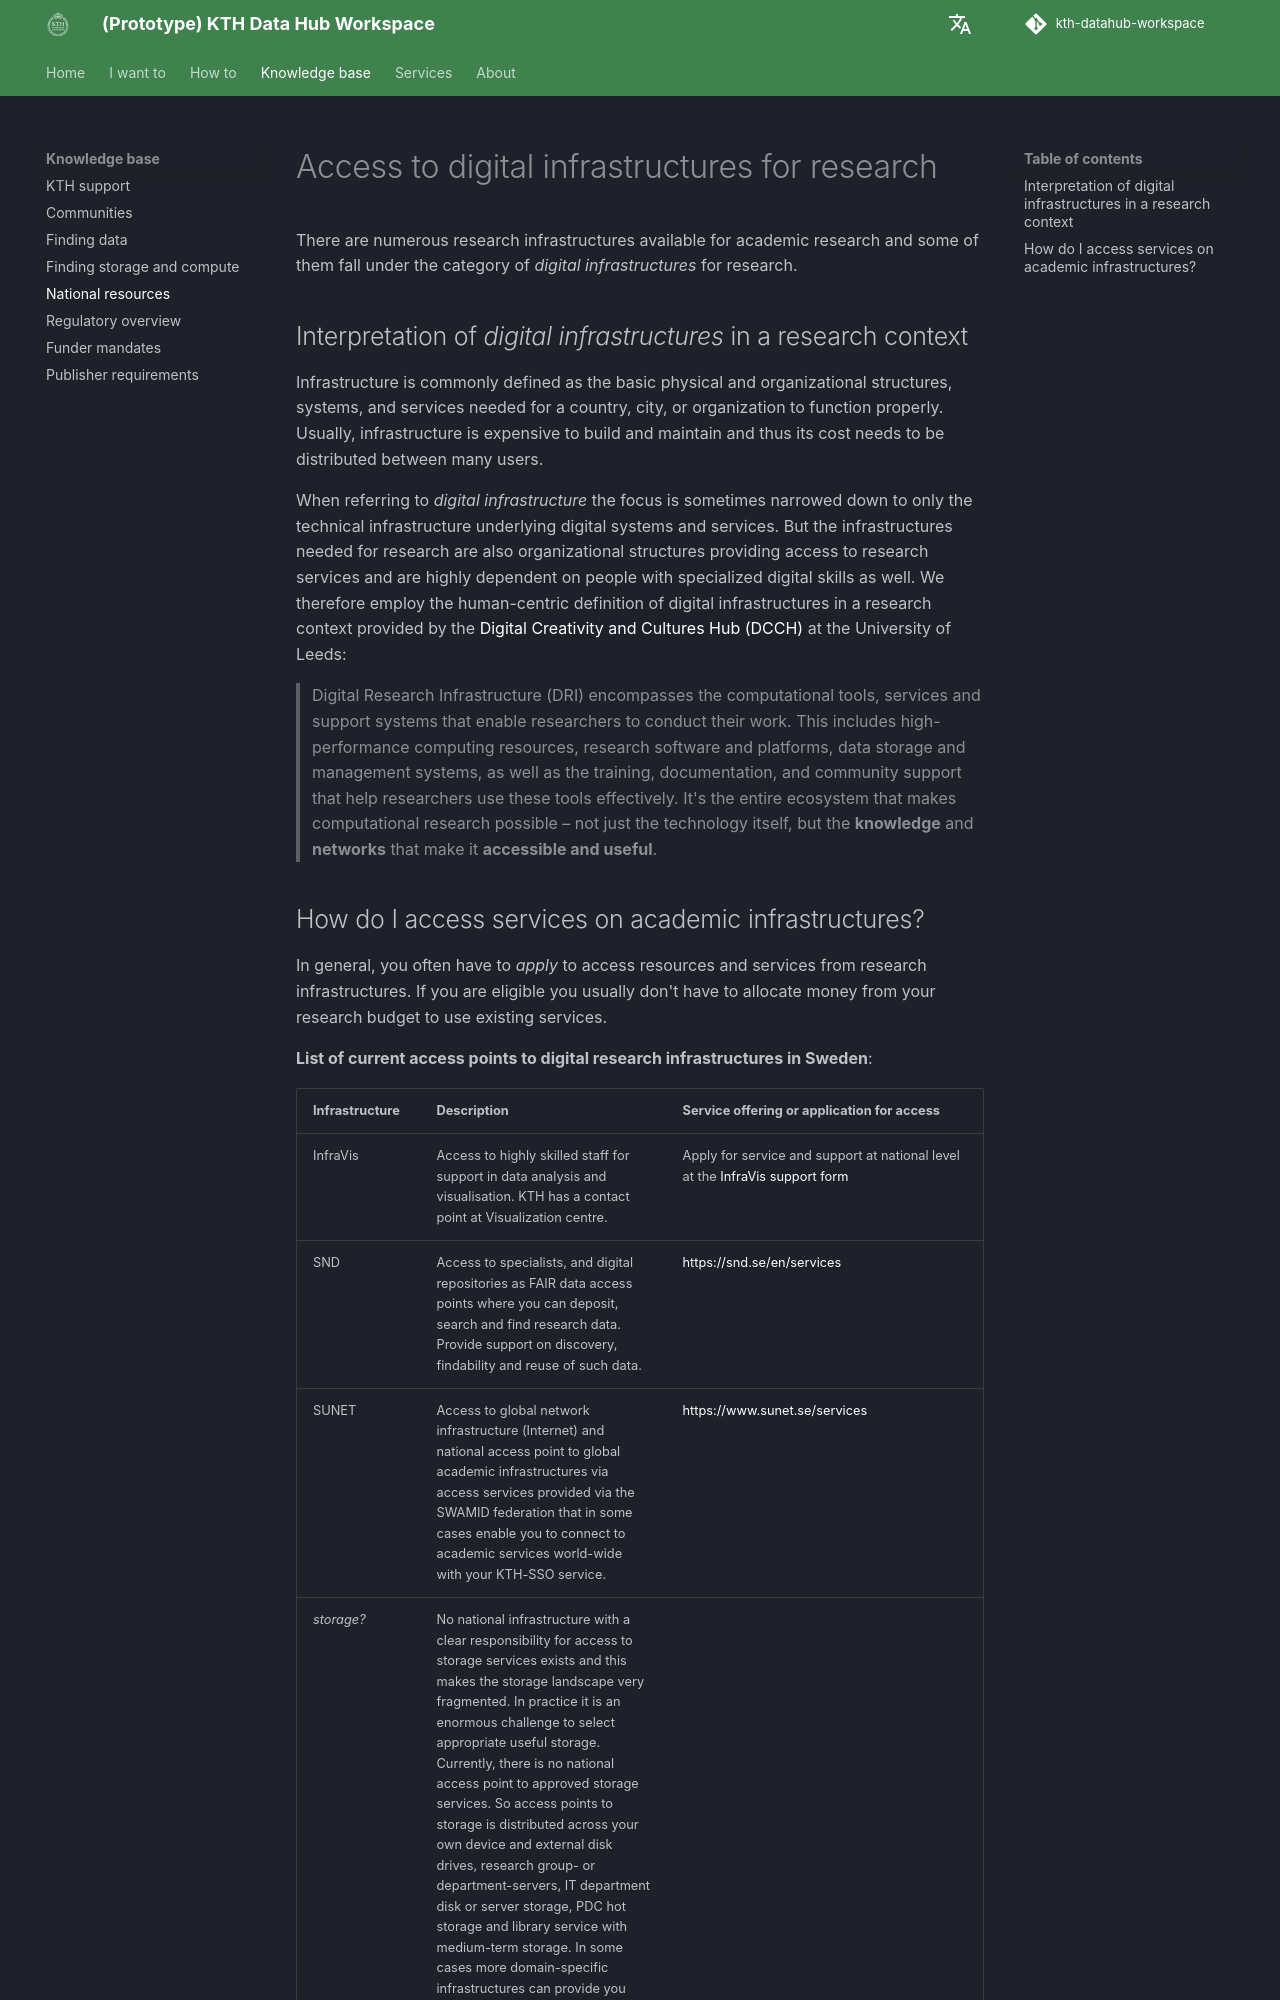

repository: KTH-Library/kth-datahub-workspace · page: knowledge_base/national-research-infrastructure/index.html · generator: mkdocs

# Access to digital infrastructures for research


There are numerous research infrastructures available for academic research and
some of them fall under the category of *digital infrastructures* for research.

## Interpretation of *digital infrastructures* in a research context

Infrastructure is commonly defined as the basic physical and organizational structures,
systems, and services needed for a country, city, or organization to function properly.
Usually, infrastructure is expensive to build and maintain and thus its cost
needs to be distributed between many users.

When referring to *digital infrastructure* the focus is sometimes narrowed down
to only the technical infrastructure underlying digital systems and services.
But the infrastructures needed for research are also organizational structures
providing access to research services and are highly dependent on people with
specialized digital skills as well.
We therefore employ the human-centric definition of digital infrastructures in a
research context provided by the [Digital Creativity and Cultures Hub (DCCH)](https://dcch.leeds.ac.uk)
at the University of Leeds:

> Digital Research Infrastructure (DRI) encompasses the computational tools, services and
> support systems that enable researchers to conduct their work. This includes
> high-performance computing resources, research software and platforms, data storage
> and management systems, as well as the training, documentation, and community support
> that help researchers use these tools effectively. It's the entire ecosystem that
> makes computational research possible – not just the technology itself, but
> the **knowledge** and **networks** that make it **accessible and useful**.
